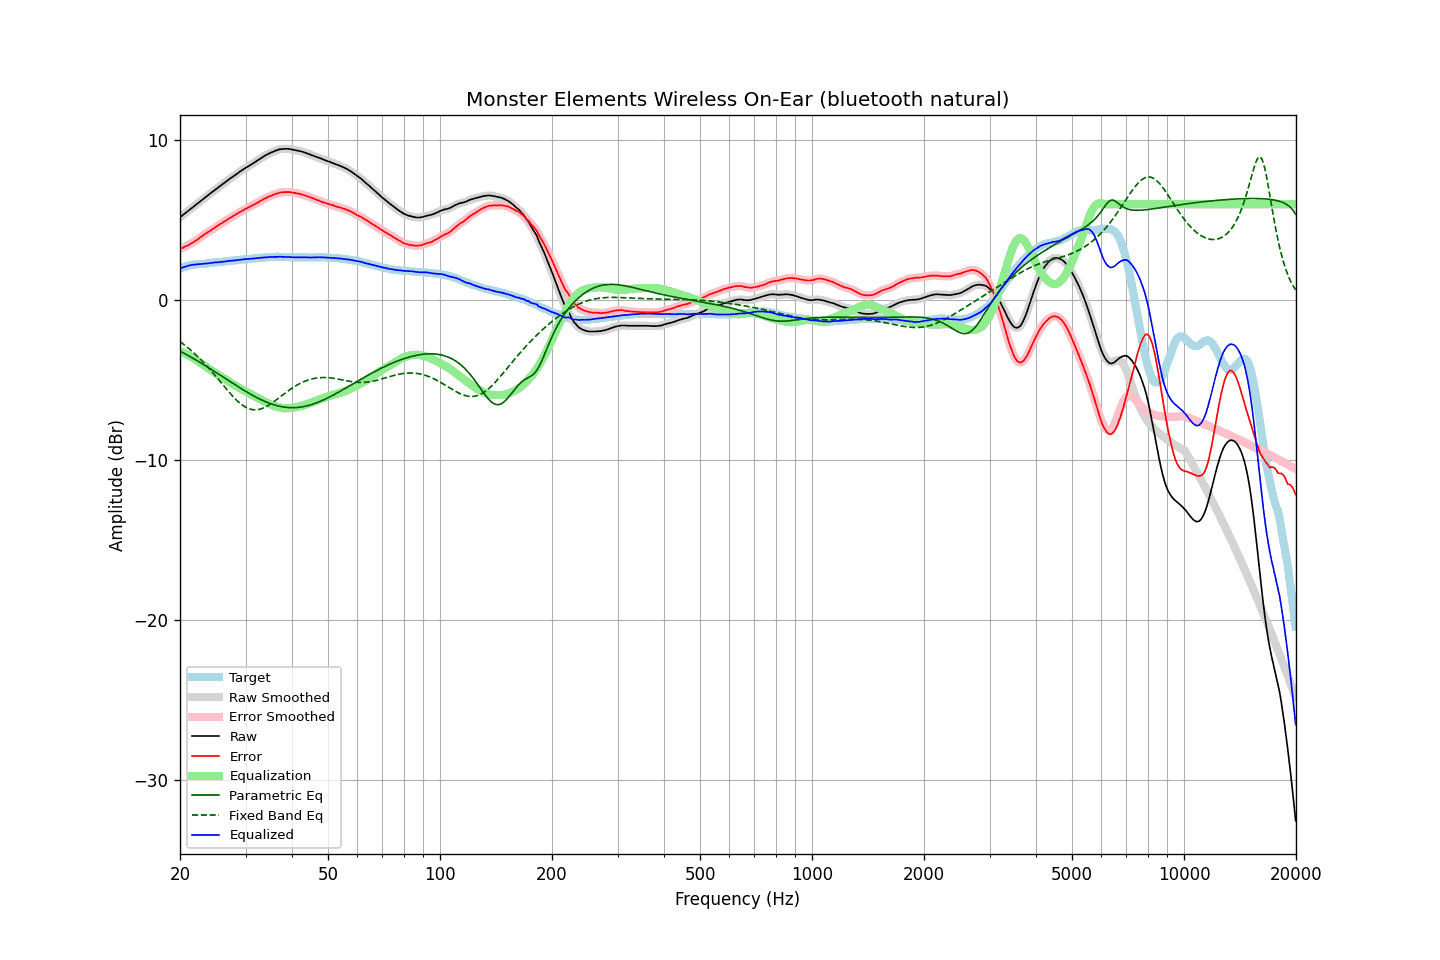

Source data for this figure (header and first rows):
frequency, raw, error, smoothed, error_smoothed, equalization, parametric_eq, fixed_band_eq, equalized_raw, equalized_smoothed, target
20.00, 5.18, 3.20, 5.18, 3.20, -3.21, -3.18, -2.59, 1.97, 1.97, 1.98
20.20, 5.26, 3.24, 5.26, 3.24, -3.24, -3.24, -2.67, 2.01, 2.01, 2.02
20.40, 5.34, 3.28, 5.34, 3.29, -3.29, -3.29, -2.74, 2.05, 2.05, 2.06
20.61, 5.42, 3.34, 5.42, 3.34, -3.33, -3.35, -2.82, 2.08, 2.09, 2.07
20.81, 5.50, 3.38, 5.50, 3.38, -3.38, -3.40, -2.90, 2.12, 2.12, 2.11
21.02, 5.58, 3.42, 5.58, 3.43, -3.43, -3.46, -2.98, 2.15, 2.15, 2.15
21.23, 5.66, 3.48, 5.66, 3.48, -3.49, -3.51, -3.06, 2.17, 2.17, 2.17
21.44, 5.74, 3.55, 5.74, 3.54, -3.54, -3.57, -3.15, 2.20, 2.20, 2.19
21.66, 5.82, 3.60, 5.82, 3.60, -3.60, -3.63, -3.24, 2.21, 2.21, 2.21
21.87, 5.89, 3.67, 5.89, 3.66, -3.67, -3.69, -3.33, 2.22, 2.23, 2.22
22.09, 5.97, 3.73, 5.97, 3.73, -3.73, -3.75, -3.43, 2.24, 2.24, 2.24
22.31, 6.05, 3.80, 6.05, 3.80, -3.80, -3.81, -3.52, 2.25, 2.24, 2.25
22.54, 6.13, 3.87, 6.13, 3.87, -3.88, -3.87, -3.62, 2.25, 2.25, 2.25
22.76, 6.21, 3.95, 6.21, 3.95, -3.95, -3.93, -3.72, 2.26, 2.26, 2.26
22.99, 6.29, 4.03, 6.29, 4.03, -4.02, -3.99, -3.82, 2.27, 2.27, 2.26
23.22, 6.37, 4.10, 6.37, 4.10, -4.09, -4.05, -3.93, 2.28, 2.28, 2.27
23.45, 6.45, 4.17, 6.44, 4.17, -4.16, -4.11, -4.04, 2.29, 2.29, 2.28
23.69, 6.52, 4.23, 6.52, 4.23, -4.23, -4.17, -4.15, 2.29, 2.30, 2.29
23.92, 6.60, 4.29, 6.60, 4.29, -4.29, -4.24, -4.26, 2.31, 2.31, 2.31
24.16, 6.68, 4.35, 6.68, 4.35, -4.36, -4.30, -4.37, 2.32, 2.32, 2.33
24.40, 6.76, 4.42, 6.76, 4.42, -4.42, -4.36, -4.49, 2.34, 2.34, 2.34
24.65, 6.83, 4.49, 6.83, 4.49, -4.49, -4.43, -4.61, 2.34, 2.35, 2.34
24.89, 6.91, 4.55, 6.91, 4.55, -4.55, -4.49, -4.73, 2.36, 2.36, 2.36
25.14, 6.98, 4.61, 6.98, 4.62, -4.62, -4.56, -4.85, 2.36, 2.37, 2.37
25.39, 7.06, 4.68, 7.06, 4.68, -4.68, -4.62, -4.97, 2.38, 2.38, 2.38
25.65, 7.14, 4.75, 7.14, 4.75, -4.75, -4.69, -5.09, 2.39, 2.39, 2.39
25.91, 7.21, 4.81, 7.21, 4.82, -4.81, -4.75, -5.21, 2.39, 2.40, 2.40
26.16, 7.29, 4.88, 7.29, 4.88, -4.88, -4.82, -5.33, 2.41, 2.41, 2.41
26.43, 7.36, 4.94, 7.36, 4.94, -4.94, -4.88, -5.45, 2.41, 2.42, 2.41
26.69, 7.44, 5.00, 7.44, 5.01, -5.01, -4.95, -5.57, 2.43, 2.43, 2.43
26.96, 7.52, 5.07, 7.51, 5.07, -5.07, -5.01, -5.69, 2.45, 2.44, 2.44
27.23, 7.59, 5.13, 7.59, 5.13, -5.13, -5.08, -5.81, 2.46, 2.46, 2.45
27.50, 7.66, 5.19, 7.66, 5.19, -5.19, -5.14, -5.92, 2.47, 2.47, 2.47
27.77, 7.73, 5.26, 7.73, 5.25, -5.25, -5.21, -6.03, 2.48, 2.47, 2.47
28.05, 7.80, 5.31, 7.80, 5.31, -5.31, -5.27, -6.13, 2.48, 2.48, 2.49
28.33, 7.87, 5.38, 7.87, 5.37, -5.37, -5.33, -6.24, 2.49, 2.50, 2.49
28.62, 7.94, 5.43, 7.94, 5.43, -5.43, -5.40, -6.33, 2.50, 2.51, 2.51
28.90, 8.02, 5.50, 8.01, 5.49, -5.49, -5.46, -6.42, 2.53, 2.52, 2.52
29.19, 8.08, 5.55, 8.08, 5.55, -5.55, -5.52, -6.50, 2.53, 2.53, 2.53
29.48, 8.15, 5.60, 8.15, 5.61, -5.60, -5.59, -6.58, 2.54, 2.55, 2.55
29.78, 8.22, 5.66, 8.21, 5.66, -5.66, -5.65, -6.64, 2.56, 2.56, 2.56
30.08, 8.28, 5.71, 8.28, 5.71, -5.71, -5.71, -6.70, 2.57, 2.57, 2.56
30.38, 8.34, 5.76, 8.34, 5.77, -5.76, -5.77, -6.75, 2.57, 2.57, 2.57
30.68, 8.40, 5.82, 8.40, 5.82, -5.82, -5.83, -6.79, 2.58, 2.58, 2.58
30.99, 8.46, 5.87, 8.46, 5.87, -5.87, -5.88, -6.82, 2.59, 2.59, 2.59
31.30, 8.52, 5.92, 8.52, 5.92, -5.92, -5.94, -6.84, 2.60, 2.60, 2.60
31.61, 8.59, 5.97, 8.59, 5.97, -5.98, -5.99, -6.85, 2.61, 2.61, 2.62
31.93, 8.65, 6.03, 8.65, 6.03, -6.03, -6.05, -6.85, 2.62, 2.62, 2.62
32.24, 8.72, 6.09, 8.72, 6.09, -6.09, -6.10, -6.85, 2.63, 2.63, 2.63
32.57, 8.78, 6.14, 8.78, 6.14, -6.14, -6.15, -6.83, 2.63, 2.64, 2.63
32.89, 8.85, 6.20, 8.85, 6.20, -6.20, -6.20, -6.81, 2.65, 2.65, 2.65
33.22, 8.91, 6.26, 8.91, 6.26, -6.26, -6.25, -6.77, 2.65, 2.66, 2.65
33.55, 8.98, 6.31, 8.98, 6.31, -6.31, -6.29, -6.73, 2.67, 2.67, 2.67
33.89, 9.04, 6.37, 9.04, 6.36, -6.36, -6.34, -6.69, 2.68, 2.68, 2.67
34.23, 9.09, 6.40, 9.09, 6.41, -6.41, -6.38, -6.63, 2.68, 2.68, 2.69
34.57, 9.15, 6.46, 9.15, 6.46, -6.46, -6.42, -6.57, 2.69, 2.69, 2.69
34.92, 9.20, 6.50, 9.19, 6.50, -6.50, -6.46, -6.51, 2.70, 2.69, 2.69
35.27, 9.24, 6.54, 9.24, 6.55, -6.55, -6.49, -6.44, 2.69, 2.70, 2.70
35.62, 9.28, 6.58, 9.28, 6.58, -6.59, -6.53, -6.37, 2.69, 2.70, 2.70
35.97, 9.33, 6.63, 9.32, 6.62, -6.62, -6.56, -6.30, 2.71, 2.70, 2.70
... 635 more rows
